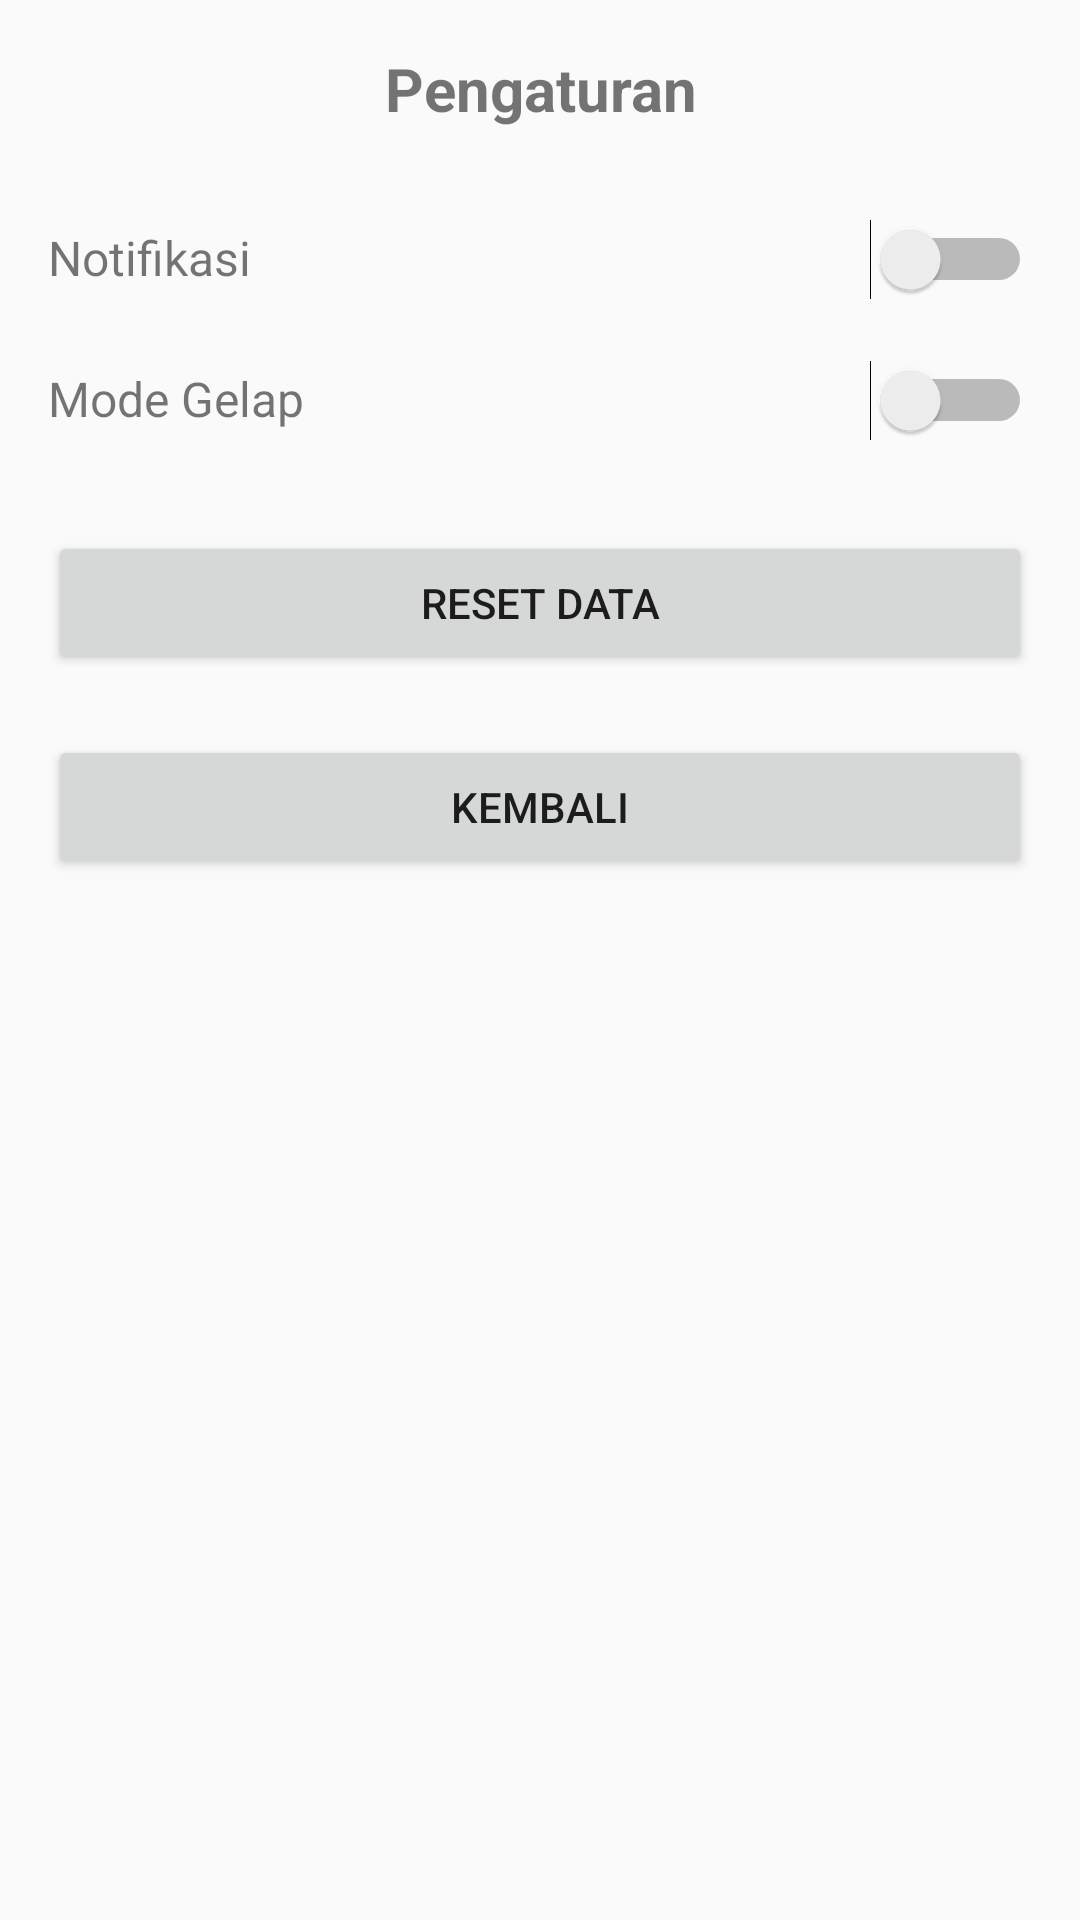

Android layout source for this screen:
<!-- AndroidManifest.xml: application theme Theme.AppCompat.Light.DarkActionBar -->
<!-- res/layout/activity_settings.xml -->
<?xml version="1.0" encoding="utf-8"?>
<LinearLayout xmlns:android="http://schemas.android.com/apk/res/android"
    android:layout_width="match_parent"
    android:layout_height="match_parent"
    android:orientation="vertical"
    android:padding="16dp">

    <TextView
        android:layout_width="match_parent"
        android:layout_height="wrap_content"
        android:text="Pengaturan"
        android:textSize="20sp"
        android:textStyle="bold"
        android:gravity="center"
        android:layout_marginBottom="30dp"/>

    <LinearLayout
        android:layout_width="match_parent"
        android:layout_height="wrap_content"
        android:orientation="horizontal"
        android:layout_marginBottom="20dp">

        <TextView
            android:layout_width="0dp"
            android:layout_height="wrap_content"
            android:layout_weight="1"
            android:text="Notifikasi"
            android:textSize="16sp"/>

        <Switch
            android:id="@+id/switchNotifikasi"
            android:layout_width="wrap_content"
            android:layout_height="wrap_content"/>
    </LinearLayout>

    <LinearLayout
        android:layout_width="match_parent"
        android:layout_height="wrap_content"
        android:orientation="horizontal"
        android:layout_marginBottom="30dp">

        <TextView
            android:layout_width="0dp"
            android:layout_height="wrap_content"
            android:layout_weight="1"
            android:text="Mode Gelap"
            android:textSize="16sp"/>

        <Switch
            android:id="@+id/switchDarkMode"
            android:layout_width="wrap_content"
            android:layout_height="wrap_content"/>
    </LinearLayout>

    <Button
        android:id="@+id/btnResetData"
        android:layout_width="match_parent"
        android:layout_height="wrap_content"
        android:text="Reset Data"
        android:layout_marginBottom="20dp"/>

    <Button
        android:id="@+id/btnKembali"
        android:layout_width="match_parent"
        android:layout_height="wrap_content"
        android:text="Kembali"/>

</LinearLayout>
<!-- resources referenced by this layout -->
<resources>

</resources>
